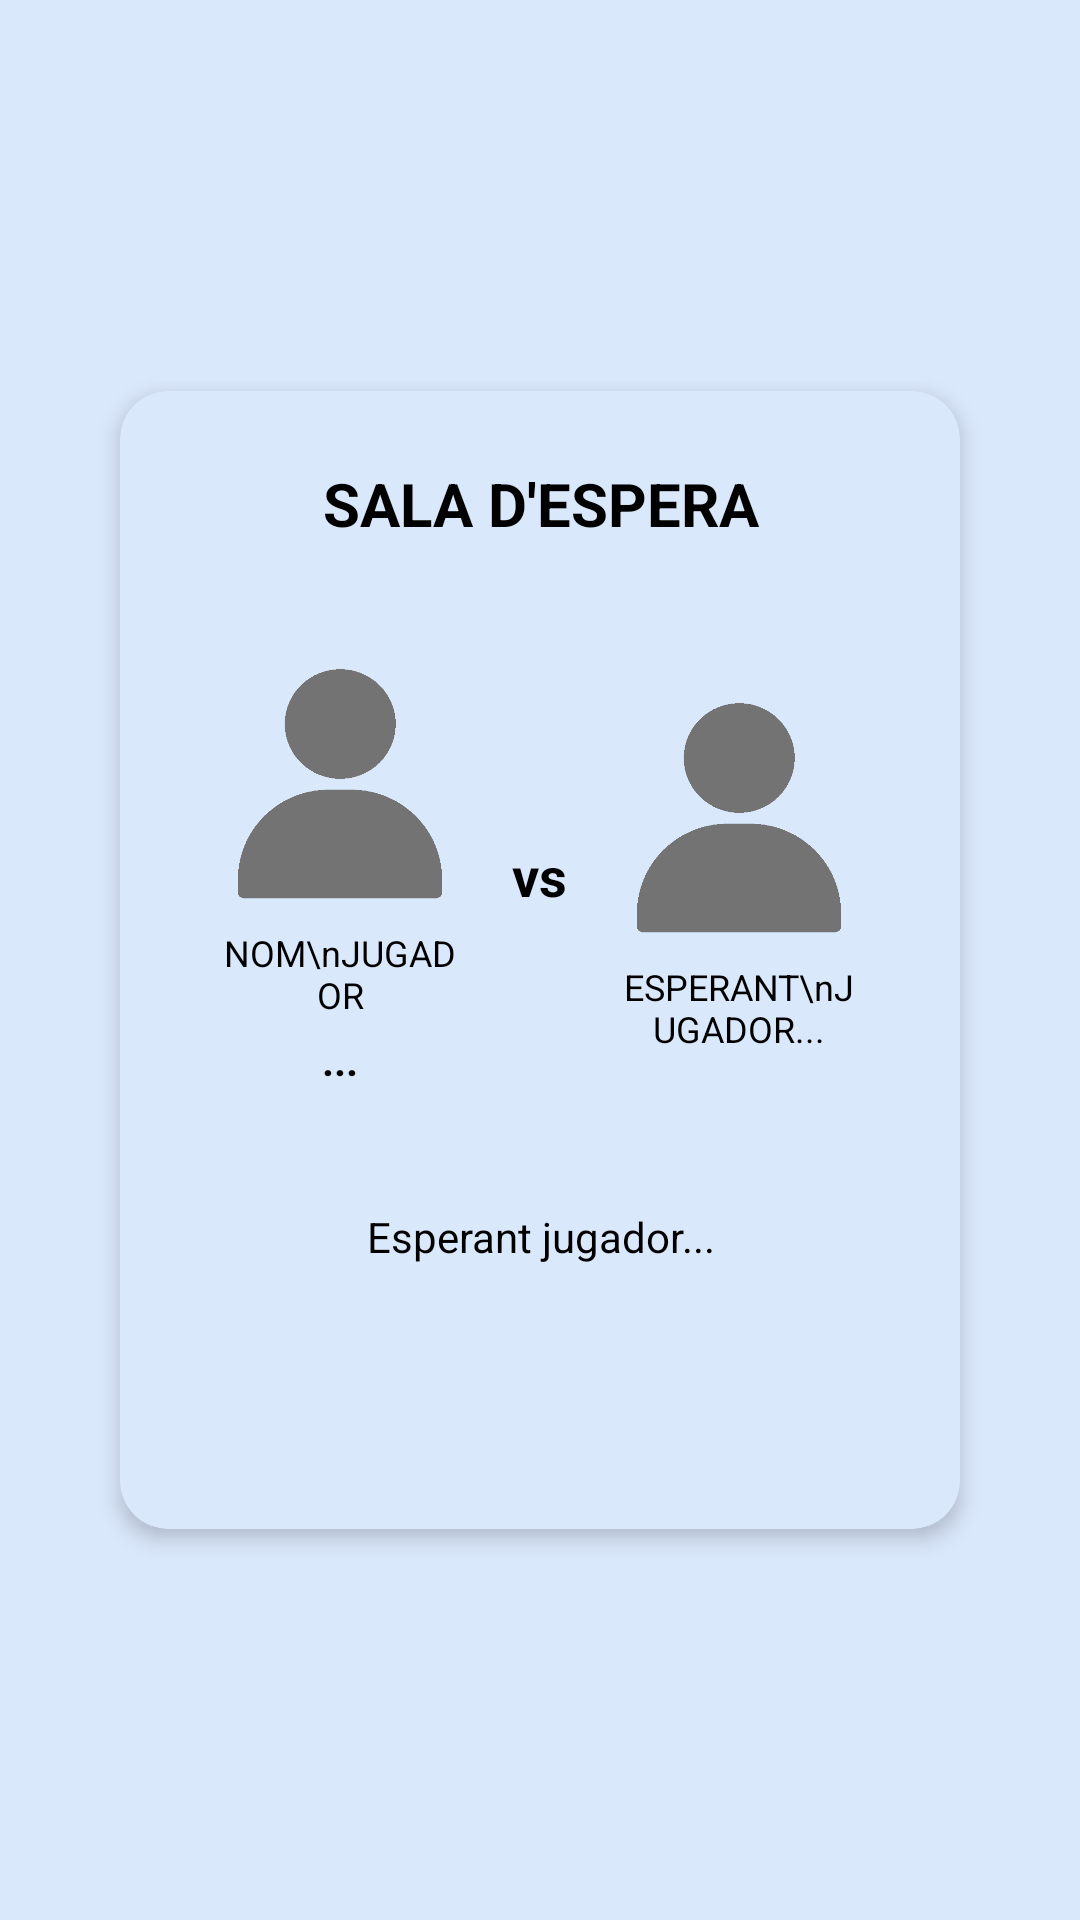

Produce the Android XML layout that renders to this screen, including the resource entries it uses.
<!-- AndroidManifest.xml: application theme Theme.appMobilMatrixPlay -->
<!-- res/layout/activity_waiting_room.xml -->
<?xml version="1.0" encoding="utf-8"?>
<ScrollView xmlns:android="http://schemas.android.com/apk/res/android"
    xmlns:app="http://schemas.android.com/apk/res-auto"
    android:layout_width="match_parent"
    android:layout_height="match_parent"
    android:background="@color/background_blue"
    android:fillViewport="true">

    <androidx.constraintlayout.widget.ConstraintLayout
        android:layout_width="match_parent"
        android:layout_height="wrap_content"
        android:padding="16dp">

        
        <ImageView
            android:id="@+id/logo_small"
            android:layout_width="60dp"
            android:layout_height="60dp"
            android:src="@drawable/logo"
            android:scaleType="fitCenter"
            android:contentDescription="Logo"
            app:layout_constraintTop_toTopOf="parent"
            app:layout_constraintEnd_toEndOf="parent" />

        
        <androidx.cardview.widget.CardView
            android:id="@+id/waiting_card"
            android:layout_width="0dp"
            android:layout_height="wrap_content"
            android:layout_marginStart="24dp"
            android:layout_marginEnd="24dp"
            app:cardCornerRadius="16dp"
            app:cardElevation="4dp"
            app:cardBackgroundColor="@color/background_blue"
            app:layout_constraintTop_toTopOf="parent"
            app:layout_constraintBottom_toBottomOf="parent"
            app:layout_constraintStart_toStartOf="parent"
            app:layout_constraintEnd_toEndOf="parent"
            app:layout_constraintWidth_max="500dp">

            <LinearLayout
                android:layout_width="match_parent"
                android:layout_height="wrap_content"
                android:orientation="vertical"
                android:padding="24dp"
                android:gravity="center">

                
                <TextView
                    android:id="@+id/title"
                    android:layout_width="match_parent"
                    android:layout_height="wrap_content"
                    android:text="SALA D'ESPERA"
                    android:textAlignment="center"
                    android:textSize="20sp"
                    android:textStyle="bold"
                    android:textColor="@color/black"
                    android:fontFamily="sans-serif"
                    android:layout_marginBottom="32dp" />

                
                <LinearLayout
                    android:layout_width="match_parent"
                    android:layout_height="wrap_content"
                    android:orientation="horizontal"
                    android:gravity="center"
                    android:layout_marginBottom="16dp">

                    
                    <LinearLayout
                        android:layout_width="0dp"
                        android:layout_height="wrap_content"
                        android:layout_weight="1"
                        android:orientation="vertical"
                        android:gravity="center"
                        android:padding="8dp">

                        
                        <ImageView
                            android:id="@+id/player1_icon"
                            android:layout_width="80dp"
                            android:layout_height="80dp"
                            android:src="@drawable/gris"
                            android:scaleType="fitCenter"
                            android:contentDescription="Jugador 1" />

                        
                        <TextView
                            android:id="@+id/txt_player1_label"
                            android:layout_width="wrap_content"
                            android:layout_height="wrap_content"
                            android:text="NOM\nJUGADOR"
                            android:textAlignment="center"
                            android:textColor="@color/black"
                            android:fontFamily="sans-serif"
                            android:textSize="12sp"
                            android:layout_marginTop="8dp" />

                        <TextView
                            android:id="@+id/txt_player1_name"
                            android:layout_width="wrap_content"
                            android:layout_height="wrap_content"
                            android:text="..."
                            android:textAlignment="center"
                            android:textColor="@color/black"
                            android:fontFamily="sans-serif"
                            android:textSize="14sp"
                            android:textStyle="bold"
                            android:layout_marginTop="4dp" />
                    </LinearLayout>

                    
                    <TextView
                        android:layout_width="wrap_content"
                        android:layout_height="wrap_content"
                        android:text="vs"
                        android:textColor="@color/black"
                        android:fontFamily="sans-serif"
                        android:textSize="18sp"
                        android:textStyle="bold"
                        android:layout_marginStart="8dp"
                        android:layout_marginEnd="8dp" />

                    
                    <LinearLayout
                        android:layout_width="0dp"
                        android:layout_height="wrap_content"
                        android:layout_weight="1"
                        android:orientation="vertical"
                        android:gravity="center"
                        android:padding="8dp">

                        
                        <ImageView
                            android:id="@+id/player2_icon"
                            android:layout_width="80dp"
                            android:layout_height="80dp"
                            android:src="@drawable/gris"
                            android:scaleType="fitCenter"
                            android:contentDescription="Jugador 2" />

                        
                        <TextView
                            android:id="@+id/txt_player2_label"
                            android:layout_width="wrap_content"
                            android:layout_height="wrap_content"
                            android:text="ESPERANT\nJUGADOR..."
                            android:textAlignment="center"
                            android:textColor="@color/black"
                            android:fontFamily="sans-serif"
                            android:textSize="12sp"
                            android:layout_marginTop="8dp" />

                        <TextView
                            android:id="@+id/txt_player2_name"
                            android:layout_width="wrap_content"
                            android:layout_height="wrap_content"
                            android:text="..."
                            android:textAlignment="center"
                            android:textColor="@color/black"
                            android:fontFamily="sans-serif"
                            android:textSize="14sp"
                            android:textStyle="bold"
                            android:layout_marginTop="4dp"
                            android:visibility="gone" />
                    </LinearLayout>

                </LinearLayout>

                
                <TextView
                    android:id="@+id/txt_status"
                    android:layout_width="match_parent"
                    android:layout_height="wrap_content"
                    android:text="Esperant jugador..."
                    android:textAlignment="center"
                    android:textColor="@color/black"
                    android:fontFamily="sans-serif"
                    android:textSize="14sp"
                    android:layout_marginTop="16dp" />

                
                <ProgressBar
                    android:id="@+id/loading_spinner"
                    android:layout_width="wrap_content"
                    android:layout_height="wrap_content"
                    android:indeterminateTint="@color/black"
                    android:layout_marginTop="16dp" />

            </LinearLayout>

        </androidx.cardview.widget.CardView>

    </androidx.constraintlayout.widget.ConstraintLayout>

</ScrollView>
<!-- resources referenced by this layout -->
<resources>
  <color name="background_blue">#DAE8FC</color>
  <color name="black">#FF000000</color>
  <!-- drawable gris: png bitmap (drawable, 7546 bytes) -->
  <style name="Theme.appMobilMatrixPlay" parent="Base.Theme.appMobilMatrixPlay" />
  <style name="Base.Theme.appMobilMatrixPlay" parent="Theme.Material3.DayNight.NoActionBar">
          
          <item name="android:windowBackground">@color/background_blue</item>
          <item name="android:colorBackground">@color/background_blue</item>
          
          <item name="android:textColor">@color/black</item>
          <item name="android:textColorPrimary">@color/black</item>
          <item name="android:textColorSecondary">@color/black</item>
          
          <item name="android:fontFamily">sans-serif</item>
      </style>
</resources>
